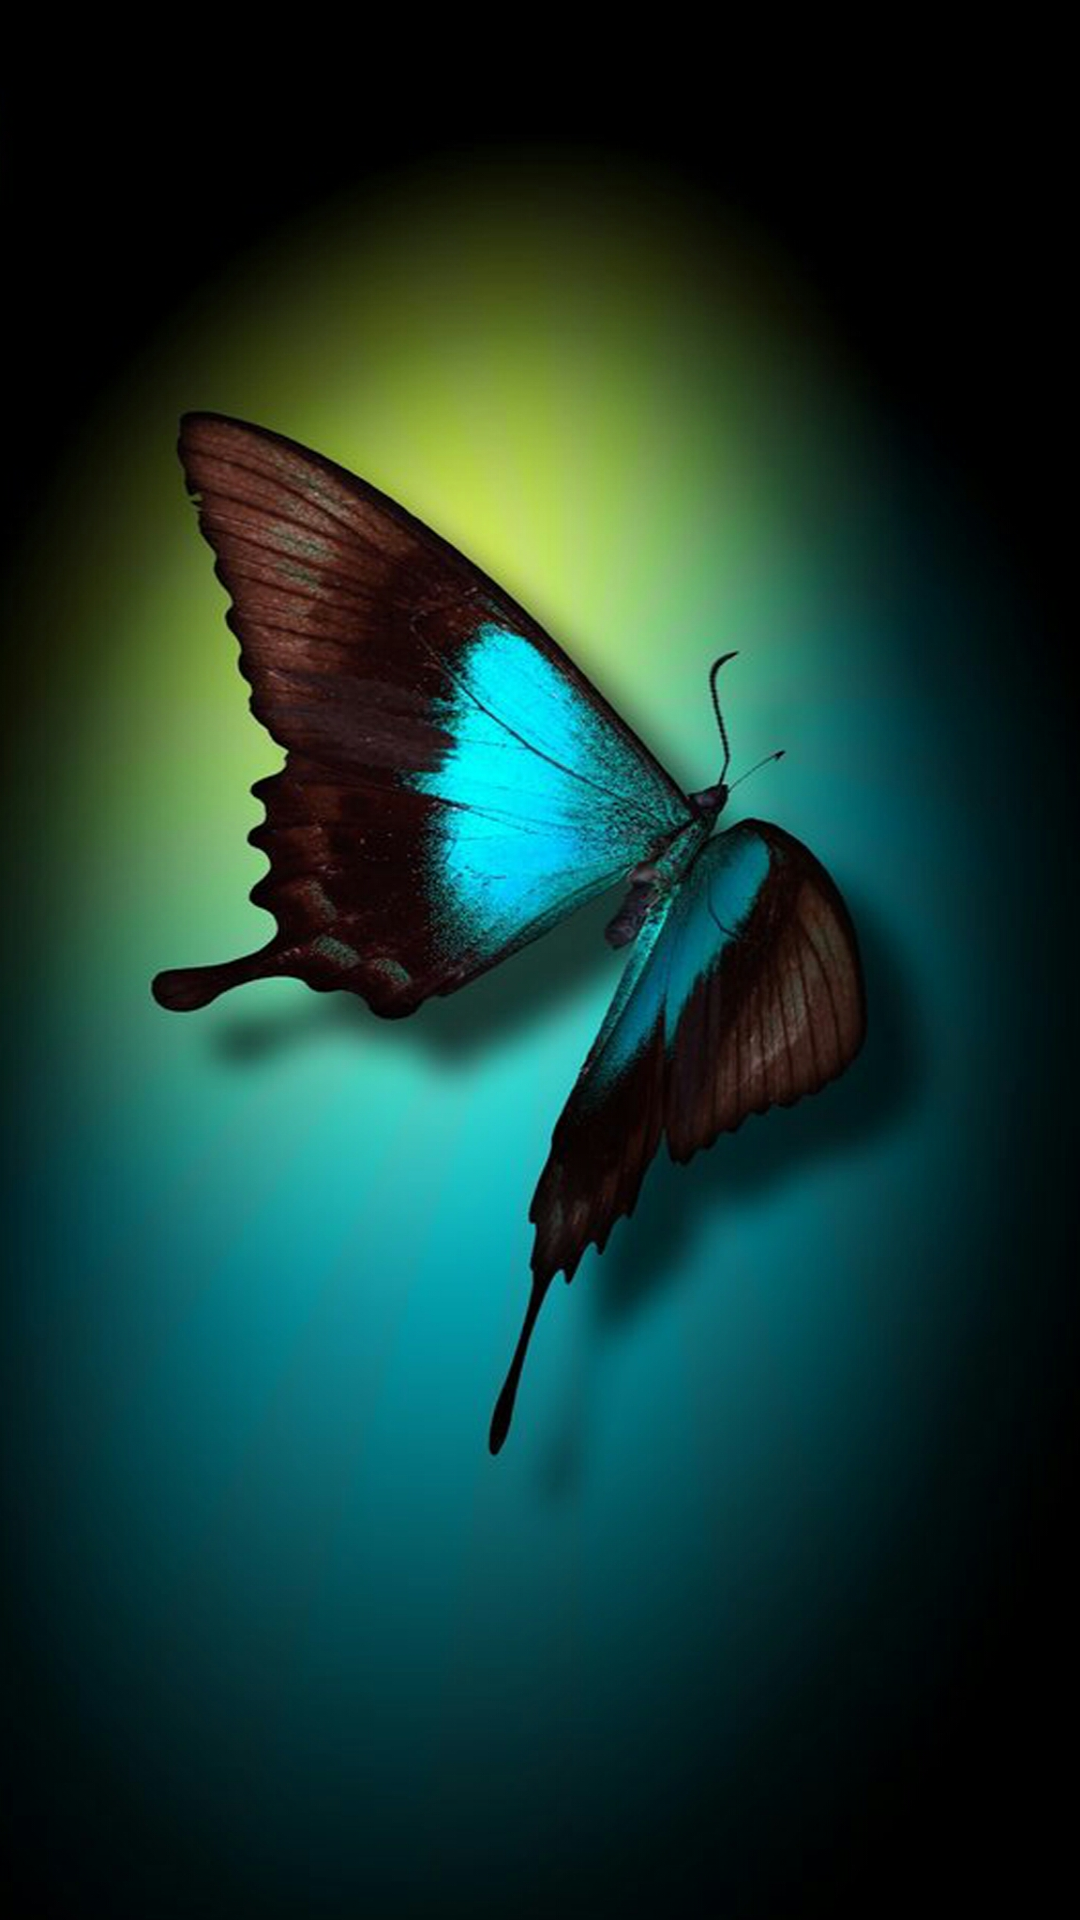

Reconstruct the res/layout file that produces this screen, plus the resources it refers to.
<!-- AndroidManifest.xml: application theme AppTheme -->
<!-- res/layout/activity_splash.xml -->
<?xml version="1.0" encoding="utf-8"?>
<LinearLayout xmlns:android="http://schemas.android.com/apk/res/android"
    android:orientation="vertical"
    android:id="@+id/ll_splash_bg"
    android:background="#aaa"
    android:layout_width="match_parent"
    android:layout_height="match_parent">
    <ImageView
        android:layout_width="match_parent"
        android:background="@mipmap/hudie"
        android:layout_height="match_parent" />

</LinearLayout>
<!-- resources referenced by this layout -->
<resources>
  <!-- mipmap hudie: jpg bitmap (mipmap-xhdpi, 755662 bytes) -->
  <style name="AppTheme" parent="Theme.AppCompat.Light.NoActionBar">
          
          <item name="colorPrimary">@color/colorPrimary</item>
          <item name="colorPrimaryDark">@color/colorPrimaryDark</item>
          <item name="colorAccent">@color/colorAccent</item>
      </style>
  <!-- not gathered from this repository: default colours our renderer supplied (Android Studio template values) -->
  <color name="colorPrimary">#FF6200EE</color>
  <color name="colorPrimaryDark">#FF3700B3</color>
  <color name="colorAccent">#FF03DAC5</color>
</resources>
